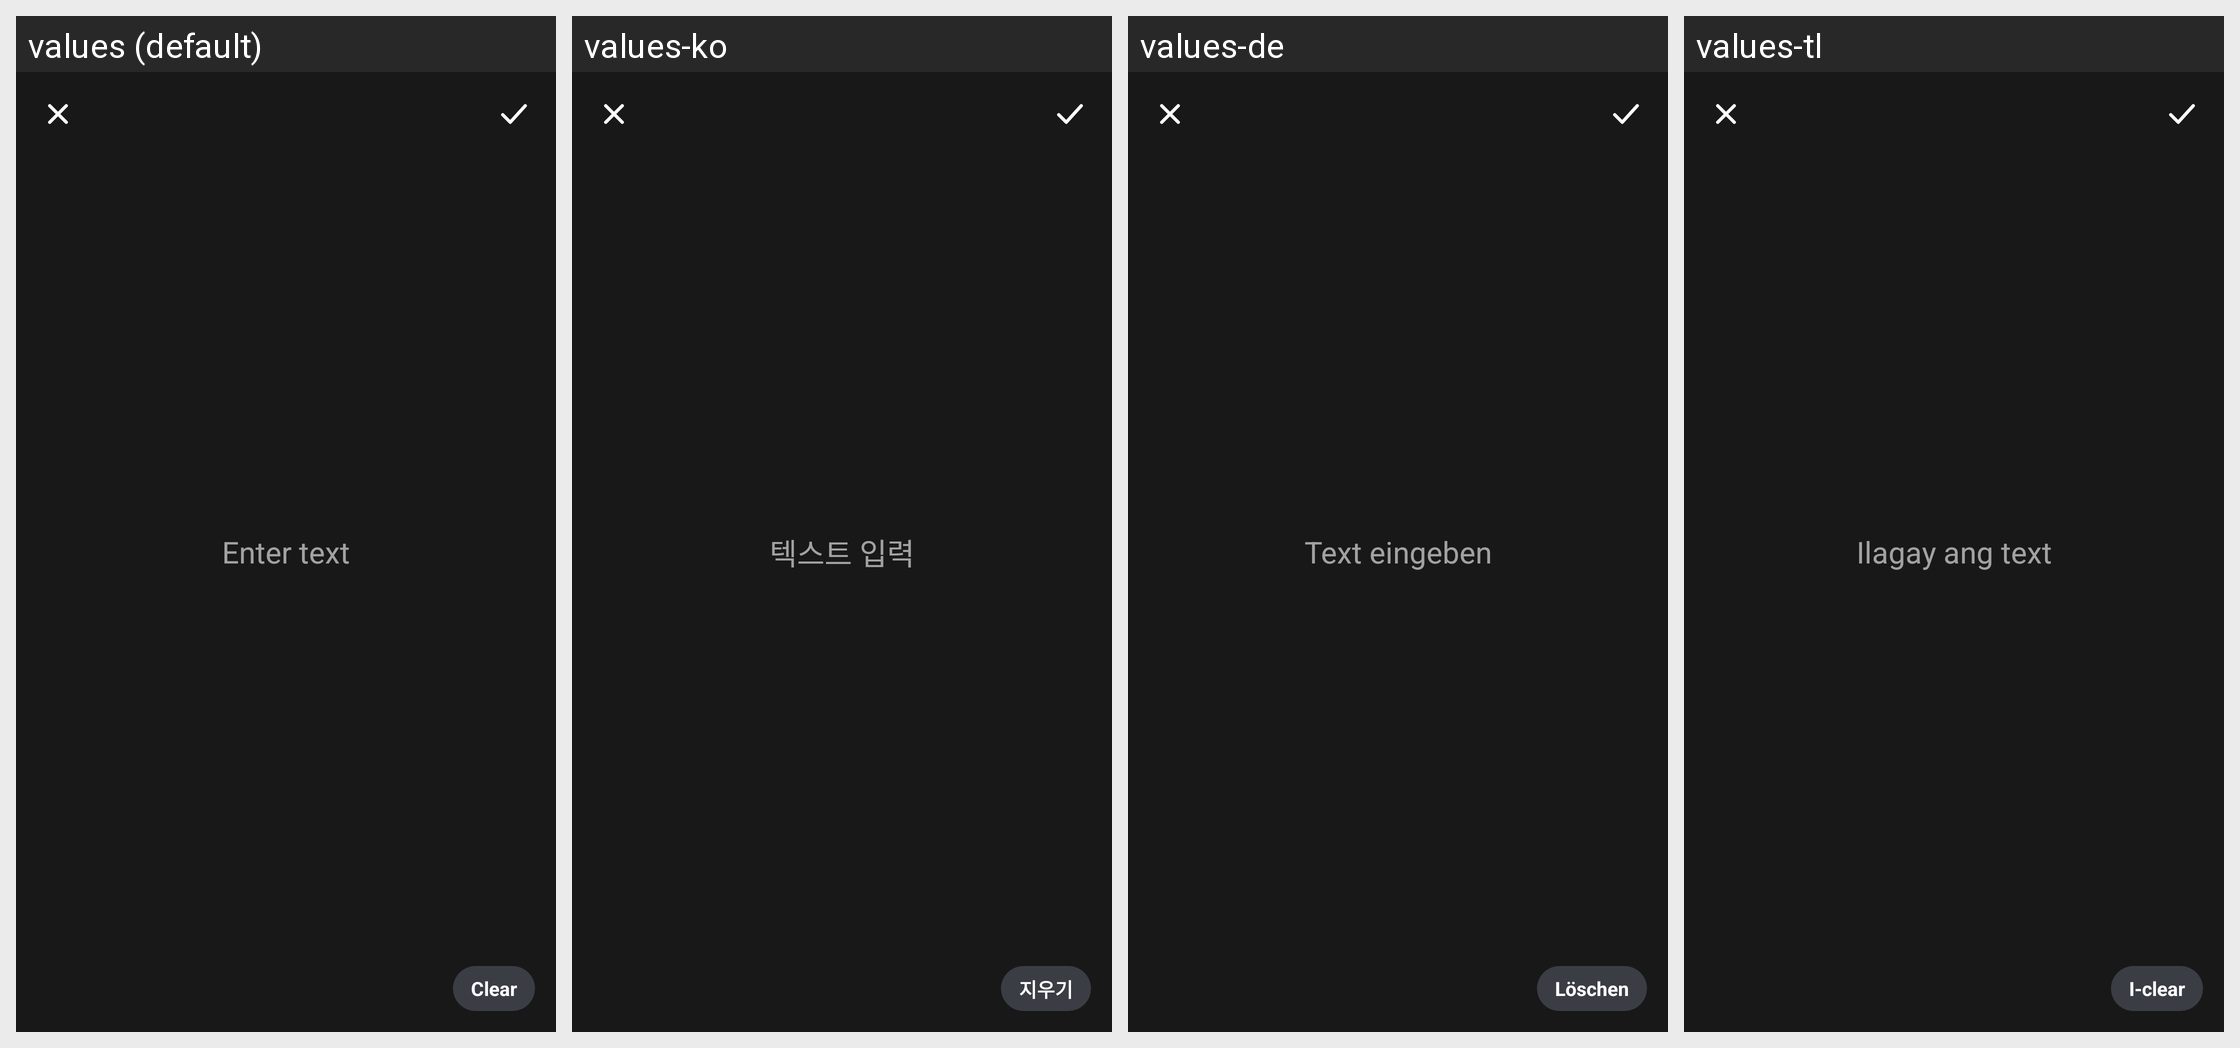

Locale-by-locale string values for the Android screen shown in this grid:
Android screen res/layout/dialog_text_entry.xml rendered under 4 locales, left to right: values (default), values-ko, values-de, values-tl. Device: Nexus 5 (rendered at 1080×1920; each locale shown at half size, 540×960, under a caption strip naming it); theme Theme.DocReader.
Other locales in the repository, not shown: values-ar, values-es, values-fa, values-fr, values-in, values-it, values-ja, values-ms, values-pl, values-pt, values-ru, values-th, values-tr, values-uk, values-ur, values-uz, values-vi, values-zh-rCN, values-zh-rTW.
Strings drawn on this screen, with the default value and each locale's value (text and hints the layout hard-codes, and strings that could not be matched under every locale, appear in the picture but are not listed):

enter_text
  values: Enter text
  values-ko: 텍스트 입력
  values-de: Text eingeben
  values-tl: Ilagay ang text

clear
  values: Clear
  values-ko: 지우기
  values-de: Löschen
  values-tl: I-clear
